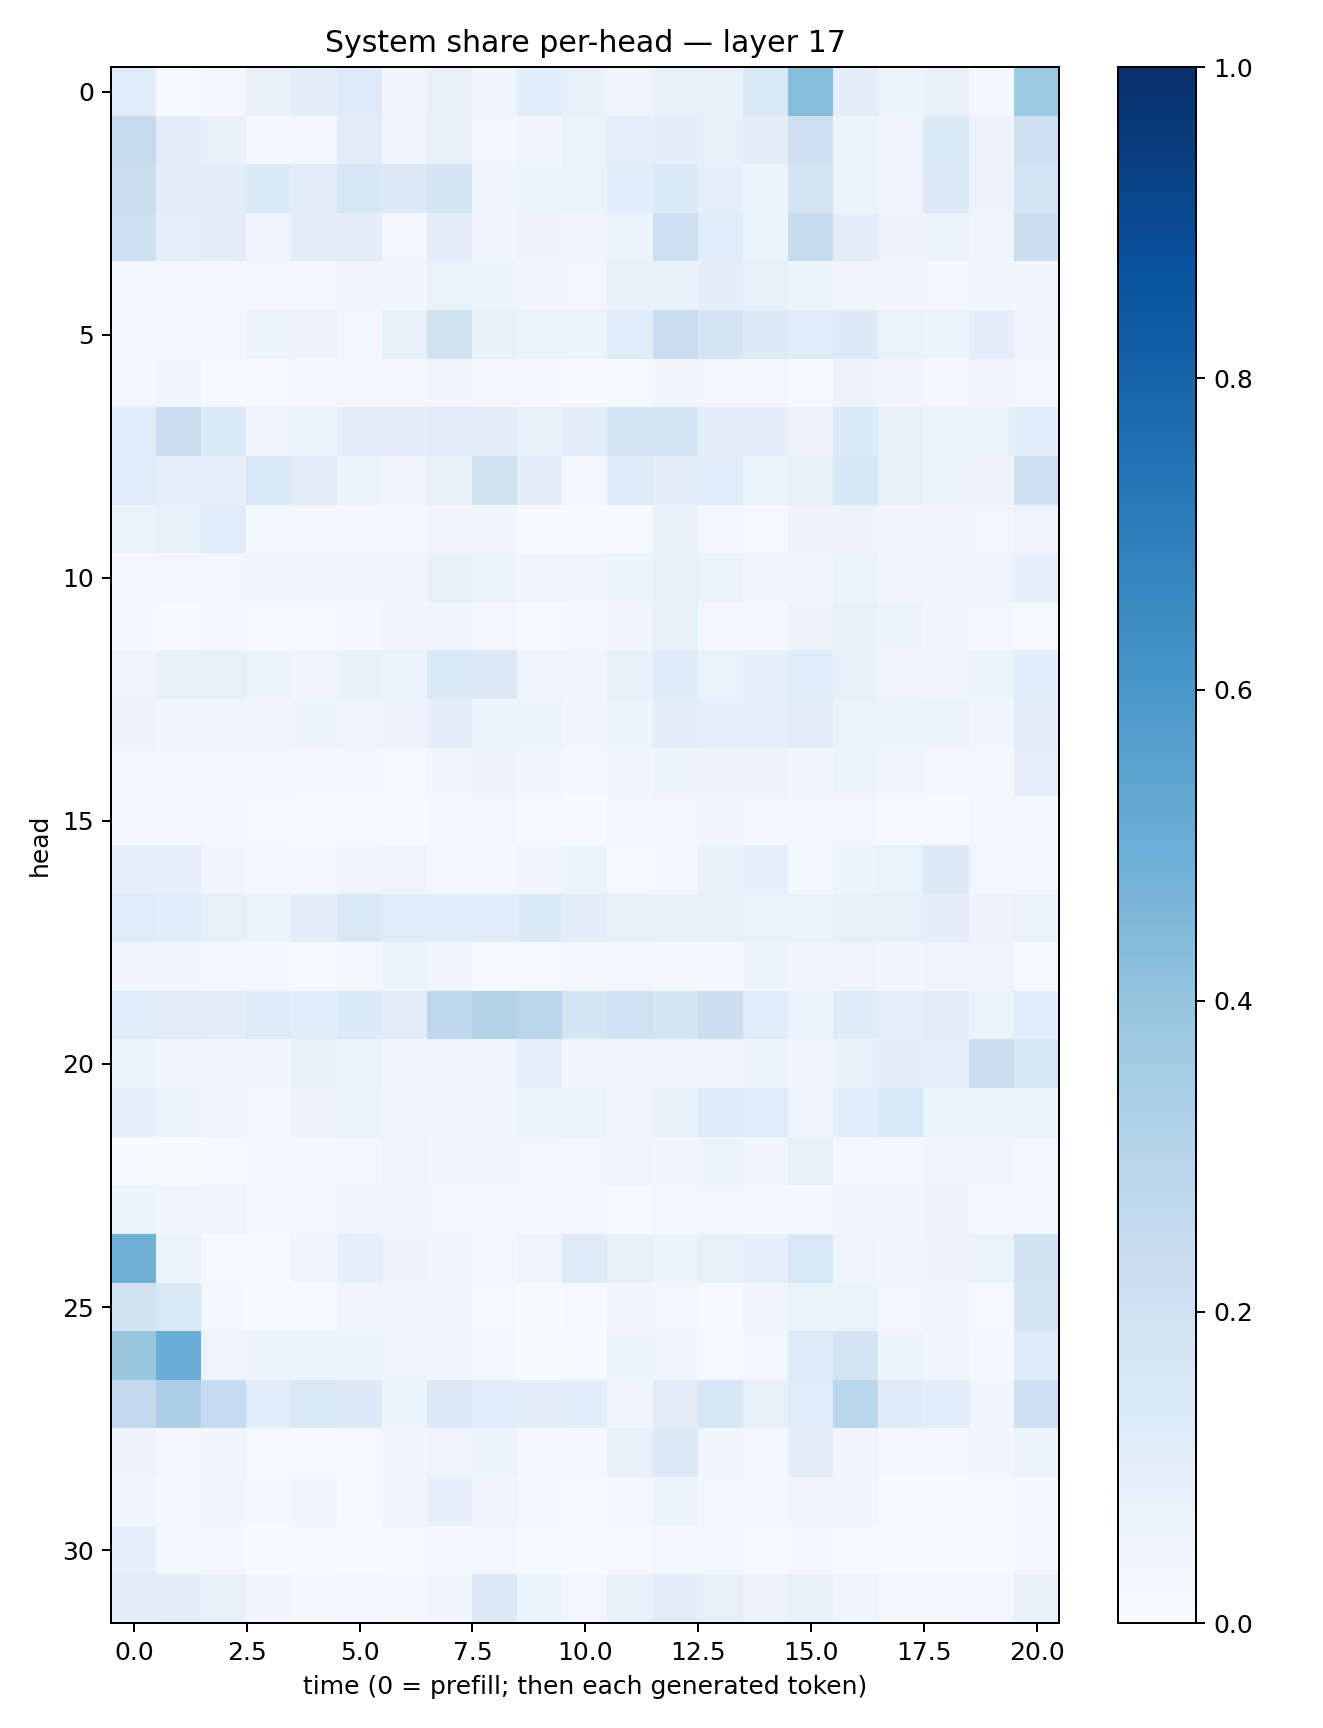

The data file committed next to this chart (first rows):
0.11392994, 0.007758819, 0.021008072, 0.078052096, 0.097434565, 0.124279305, 0.032576706, 0.08177618, 0.041039452, 0.10559536, 0.07664722, 0.044716604, 0.08241739, 0.07719057, 0.13996908, 0.4301854, 0.09969801, 0.05974597, 0.07484916, 0.020511068, 0.37450725
0.2433, 0.1117, 0.0706, 0.02125, 0.0295, 0.1114, 0.04599, 0.08406, 0.02254, 0.03583, 0.0644, 0.09329, 0.1001, 0.07614, 0.1024, 0.2032, 0.05094, 0.04505, 0.136, 0.0549, 0.2081
0.2202, 0.1044, 0.09659, 0.1353, 0.1098, 0.1629, 0.1327, 0.1712, 0.05009, 0.05376, 0.06566, 0.1063, 0.1369, 0.08623, 0.05162, 0.1793, 0.06077, 0.04173, 0.1309, 0.05803, 0.1816
0.2103, 0.0881, 0.1025, 0.04575, 0.1052, 0.1008, 0.02774, 0.1025, 0.04388, 0.05823, 0.04724, 0.06005, 0.2049, 0.1149, 0.06485, 0.2458, 0.1021, 0.0567, 0.0657, 0.04597, 0.2223
0.02586, 0.02275, 0.01621, 0.02241, 0.02545, 0.04247, 0.03881, 0.06842, 0.05211, 0.03468, 0.0262, 0.07162, 0.07682, 0.09992, 0.08544, 0.05326, 0.04114, 0.03852, 0.02679, 0.03588, 0.03514
0.02807, 0.0173, 0.0259, 0.05913, 0.05494, 0.02444, 0.0844, 0.1963, 0.07643, 0.06416, 0.05301, 0.1163, 0.2282, 0.1745, 0.1303, 0.1201, 0.1278, 0.06751, 0.05104, 0.0982, 0.04327
0.01922, 0.03343, 0.01482, 0.01467, 0.01991, 0.01841, 0.01975, 0.03488, 0.01723, 0.01725, 0.01149, 0.01465, 0.03722, 0.02798, 0.02783, 0.009808, 0.05822, 0.03747, 0.02182, 0.0471, 0.02091
0.1173, 0.228, 0.1384, 0.04888, 0.0539, 0.0994, 0.09508, 0.1116, 0.1007, 0.07468, 0.09477, 0.1746, 0.167, 0.09804, 0.0992, 0.05794, 0.1358, 0.07068, 0.06148, 0.06734, 0.1062
0.1202, 0.09351, 0.09, 0.1529, 0.1129, 0.05888, 0.04579, 0.07655, 0.1944, 0.09474, 0.03092, 0.1231, 0.09957, 0.1069, 0.06598, 0.08568, 0.1608, 0.07414, 0.05186, 0.0584, 0.2093
0.06416, 0.08088, 0.121, 0.01667, 0.01898, 0.02197, 0.01618, 0.03477, 0.04264, 0.007451, 0.004031, 0.00922, 0.07198, 0.02129, 0.01357, 0.05493, 0.05643, 0.03313, 0.041, 0.02982, 0.04729
0.02222, 0.024, 0.02883, 0.03694, 0.03489, 0.04275, 0.03905, 0.08264, 0.05226, 0.04243, 0.04003, 0.05339, 0.07714, 0.06603, 0.04504, 0.03893, 0.05906, 0.03971, 0.04224, 0.04841, 0.09361
0.02148, 0.01226, 0.01938, 0.01466, 0.0128, 0.01739, 0.03509, 0.04344, 0.02516, 0.01528, 0.02217, 0.03867, 0.08279, 0.02461, 0.0229, 0.05811, 0.07455, 0.05174, 0.03145, 0.03062, 0.01093
0.04774, 0.07313, 0.08294, 0.05309, 0.04351, 0.07077, 0.0658, 0.1442, 0.1301, 0.04537, 0.04314, 0.07659, 0.1216, 0.06734, 0.08957, 0.1134, 0.07326, 0.04787, 0.04936, 0.06175, 0.1089
0.05745, 0.0444, 0.04632, 0.03422, 0.05336, 0.05029, 0.05823, 0.09677, 0.06, 0.05272, 0.0384, 0.05346, 0.1048, 0.09133, 0.09325, 0.1023, 0.06491, 0.05928, 0.0631, 0.03899, 0.1039
0.02942, 0.01608, 0.02142, 0.02884, 0.0201, 0.02043, 0.01105, 0.03322, 0.05599, 0.03965, 0.02237, 0.03697, 0.05084, 0.05647, 0.05594, 0.03662, 0.05412, 0.04288, 0.02864, 0.0229, 0.08939
0.017, 0.02925, 0.01703, 0.01389, 0.008903, 0.008645, 0.007446, 0.01896, 0.02769, 0.01181, 0.004334, 0.02565, 0.03069, 0.03619, 0.02968, 0.02906, 0.02468, 0.01109, 0.004353, 0.02373, 0.02044
0.09264, 0.08733, 0.03914, 0.02731, 0.01692, 0.04298, 0.04977, 0.01864, 0.02184, 0.03332, 0.05382, 0.01555, 0.02246, 0.07474, 0.08911, 0.02018, 0.06066, 0.06838, 0.1313, 0.02688, 0.0196
0.1172, 0.1076, 0.08161, 0.06163, 0.1023, 0.152, 0.1155, 0.1141, 0.1164, 0.1362, 0.1024, 0.07849, 0.07157, 0.07442, 0.06958, 0.06951, 0.08593, 0.08207, 0.09741, 0.05803, 0.06722
0.03779, 0.03627, 0.01721, 0.01962, 0.01008, 0.02301, 0.06106, 0.03951, 0.01297, 0.0124, 0.01658, 0.02791, 0.0228, 0.01843, 0.06169, 0.0329, 0.0478, 0.03473, 0.05039, 0.04695, 0.005097
0.1136, 0.1127, 0.1026, 0.1214, 0.1087, 0.1354, 0.111, 0.2678, 0.3052, 0.2915, 0.1692, 0.2028, 0.1658, 0.2217, 0.1165, 0.05328, 0.1216, 0.09362, 0.1018, 0.06505, 0.1158
0.06351, 0.03886, 0.04352, 0.0382, 0.07709, 0.06912, 0.03942, 0.04804, 0.03908, 0.08743, 0.03802, 0.03382, 0.04399, 0.04885, 0.05287, 0.03912, 0.07665, 0.0996, 0.08668, 0.2192, 0.1581
0.09244, 0.06523, 0.04699, 0.03032, 0.05688, 0.06595, 0.05032, 0.04768, 0.04643, 0.05421, 0.06567, 0.04198, 0.07623, 0.1217, 0.1184, 0.04357, 0.1064, 0.1424, 0.06141, 0.05458, 0.06381
0.0045, 0.00144, 0.0156, 0.02209, 0.01939, 0.02754, 0.04757, 0.03236, 0.03529, 0.0283, 0.02725, 0.04824, 0.03817, 0.05942, 0.04265, 0.08383, 0.01725, 0.01983, 0.0361, 0.04049, 0.02576
0.05925, 0.04598, 0.04293, 0.01725, 0.01839, 0.03321, 0.03224, 0.02655, 0.02405, 0.01977, 0.02959, 0.01386, 0.02553, 0.02526, 0.02266, 0.01856, 0.03856, 0.04039, 0.05761, 0.01586, 0.02863
0.4828, 0.05438, 0.01527, 0.01303, 0.04066, 0.09325, 0.05554, 0.04563, 0.02998, 0.04743, 0.1231, 0.0782, 0.05237, 0.08552, 0.08666, 0.1536, 0.04812, 0.03825, 0.05668, 0.06598, 0.1934
0.1883, 0.1477, 0.02103, 0.006609, 0.006988, 0.04003, 0.03738, 0.03199, 0.01102, 0.003493, 0.01264, 0.03172, 0.02667, 0.01161, 0.04604, 0.07003, 0.06552, 0.0267, 0.04957, 0.008157, 0.17
0.3881, 0.5024, 0.0481, 0.06244, 0.05227, 0.06245, 0.04997, 0.04601, 0.02503, 0.003862, 0.003947, 0.05987, 0.04775, 0.01243, 0.02488, 0.1239, 0.1738, 0.06136, 0.04306, 0.0186, 0.1226
0.2581, 0.3245, 0.2464, 0.1159, 0.1427, 0.125, 0.05137, 0.1323, 0.1092, 0.09756, 0.1063, 0.04483, 0.1127, 0.1615, 0.07761, 0.1174, 0.2863, 0.1216, 0.1081, 0.03312, 0.2086
0.05675, 0.02201, 0.03377, 0.01455, 0.01175, 0.01259, 0.03303, 0.04694, 0.05101, 0.02387, 0.01871, 0.0734, 0.1316, 0.03576, 0.02355, 0.09885, 0.04535, 0.01803, 0.01682, 0.03309, 0.05352
0.03508, 0.0184, 0.03333, 0.0223, 0.03373, 0.01139, 0.03202, 0.0902, 0.04589, 0.01818, 0.009146, 0.02906, 0.05124, 0.03104, 0.01745, 0.04186, 0.03362, 0.005409, 0.004752, 0.01166, 0.02335
0.08892, 0.02291, 0.01891, 0.007657, 0.008009, 0.006131, 0.009001, 0.01567, 0.02581, 0.01119, 0.004137, 0.01559, 0.02424, 0.01758, 0.01526, 0.01918, 0.01413, 0.006233, 0.006581, 0.01431, 0.02167
0.1031, 0.09438, 0.08203, 0.03185, 0.02156, 0.03124, 0.02054, 0.03367, 0.1302, 0.05919, 0.02541, 0.07779, 0.1122, 0.08285, 0.05763, 0.07154, 0.04355, 0.01868, 0.02338, 0.03047, 0.07313
